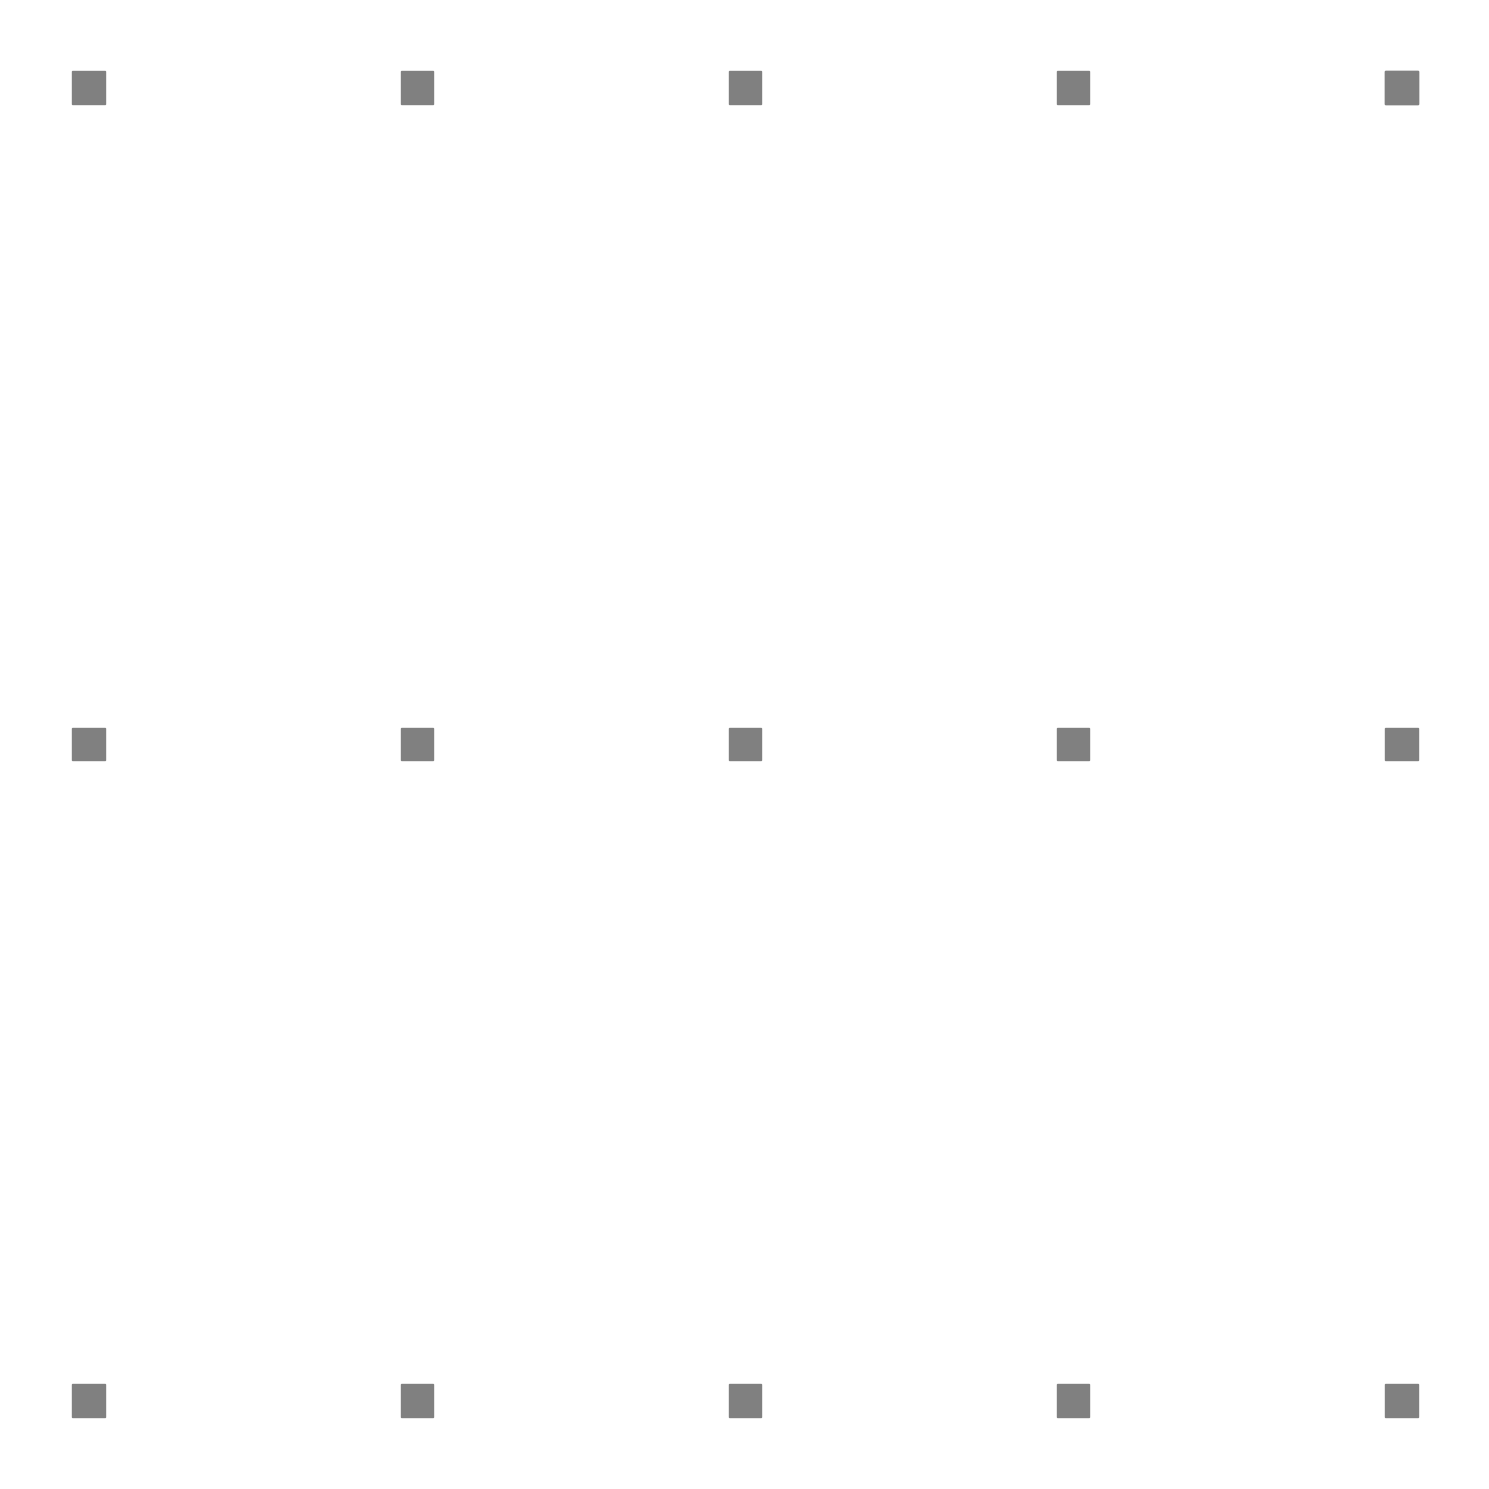

Write the Python code that produced this figure.
import matplotlib.pyplot as plt
import numpy as np
from matplotlib.patches import Rectangle


plt.figure(figsize=(15, 15))

    
size_t = 50
ax = plt.gca()
ax.set_xlim([0, size_t]) 
ax.set_ylim([0, size_t])

for i in range(0, size_t, 10): 
    for j in range(0, size_t, 20):
        if i%2 ==0:
            rec = Rectangle((i, j), width=1, height=1, color='gray')
            ax.add_patch(rec)
        else:
            rec = Rectangle((i, j), width=1, height=1, edgecolor='gray',  facecolor='w')
            ax.add_patch(rec)

# rec = Rectangle((0, 0), width = 1, height = 1, facecolor='#1d953f')
ax.add_patch(rec)
plt.axis('equal') 
plt.axis('off')
plt.tight_layout()

for i in range(1, 5):
    x = range(0, i)
    y = range(0, i) 
    y = np.array(y) * i
    patch_list=[]
    rec = Rectangle((i+1, i+4), width = 1, height = 1, facecolor='#1d953f')
    patch_list.append(rec)
    ax.add_patch(rec)
    plt.savefig("./test_%d.png" % i)
    [p.remove() for p in patch_list]

y_value =[i for i in range(10)]
i =0
for p in  y_value:
    if i %2 ==0:
        print(p)
    i=i+1
    # plt.cla()
    # plt.close()